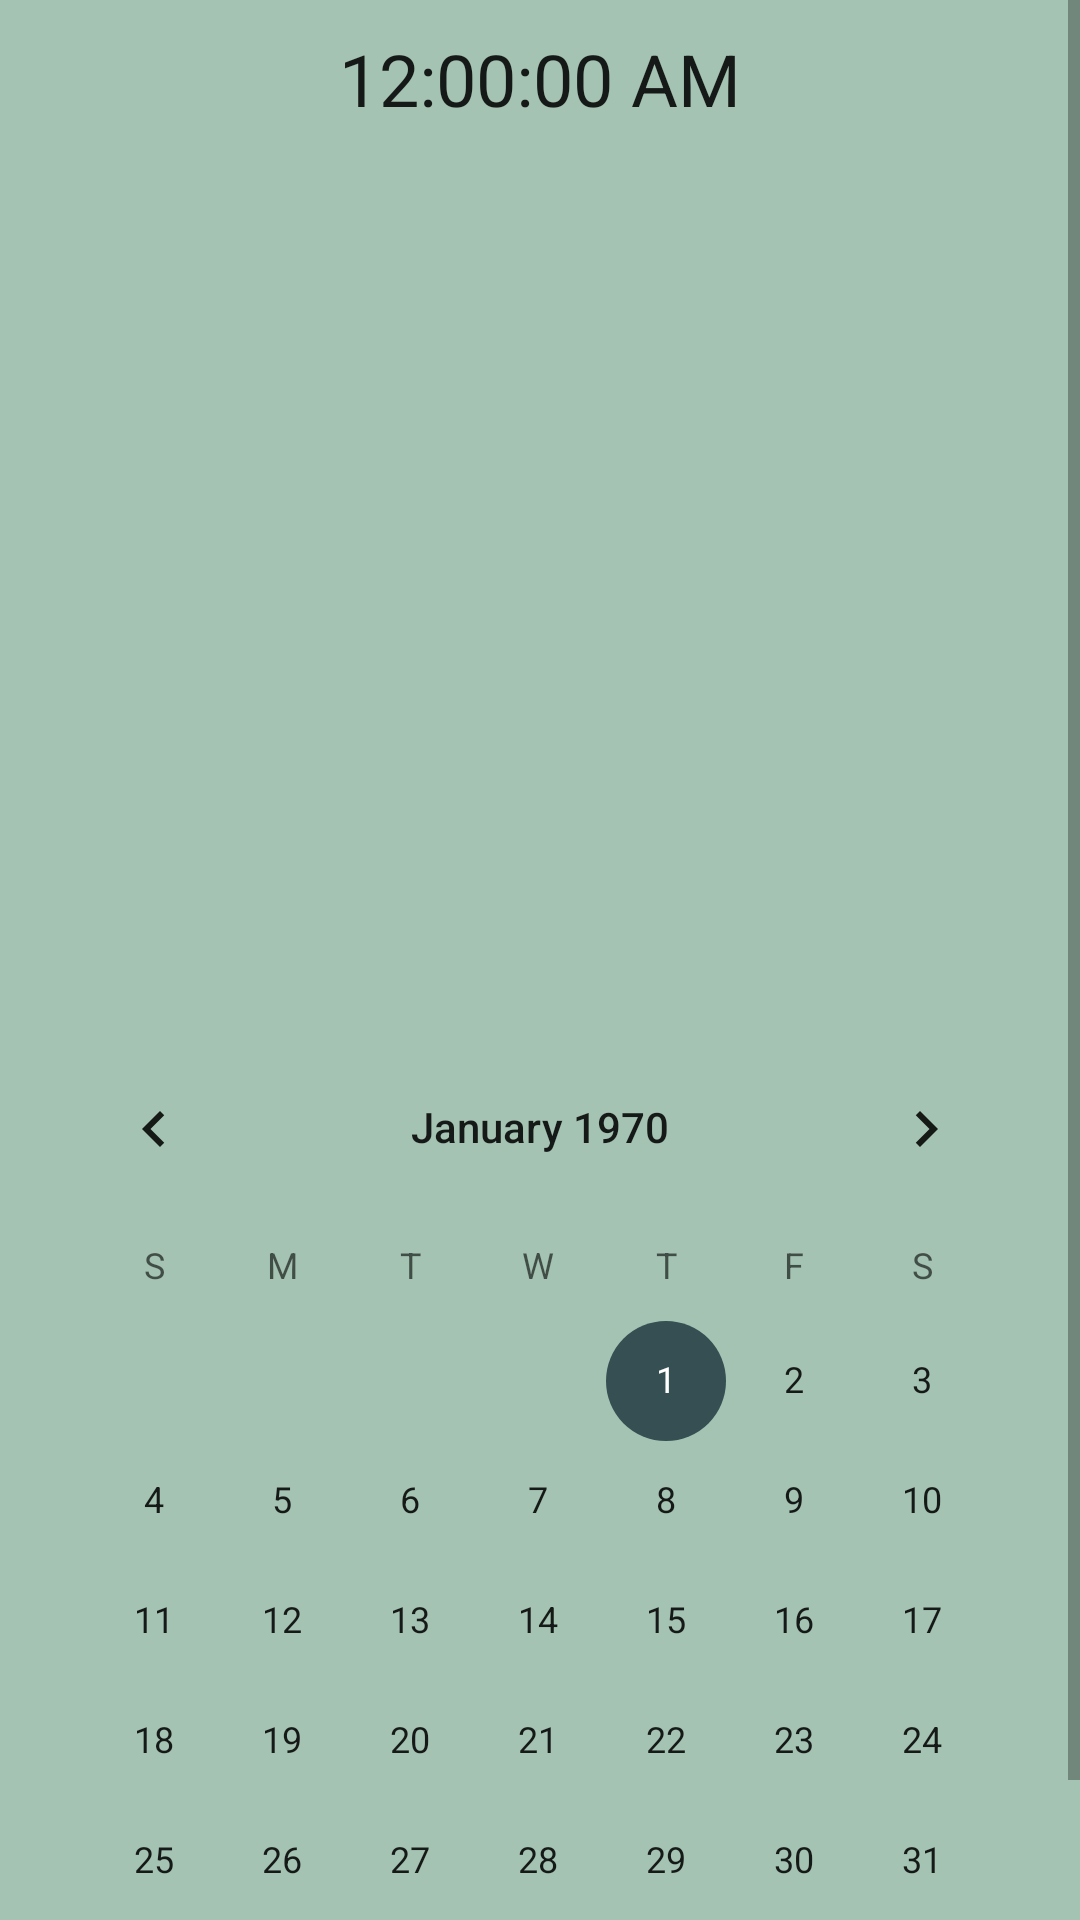

Write the Android layout XML for this screen, with the resource values it uses.
<!-- AndroidManifest.xml: application theme Theme.MobileProject -->
<!-- res/layout/activity_main.xml -->
<?xml version="1.0" encoding="utf-8"?>
<ScrollView
    xmlns:android="http://schemas.android.com/apk/res/android"
    xmlns:app="http://schemas.android.com/apk/res-auto"
    xmlns:tools="http://schemas.android.com/tools"
    android:layout_width="match_parent"
    android:layout_height="match_parent">
    <LinearLayout
        android:layout_width="match_parent"
        android:layout_height="wrap_content"
        android:orientation="vertical"
        android:gravity="center"
        android:padding="10dp"
        android:background="#a4c3b2">
        <TextClock
            android:id="@+id/textClock"
            android:layout_width="wrap_content"
            android:layout_height="wrap_content"
            android:textSize="24sp"
            android:format24Hour="HH:mm:ss"
            android:format12Hour="hh:mm:ss a" />
        <ImageView
            android:layout_width="wrap_content"
            android:layout_height="300dp"
            android:layout_gravity="center"
            android:src="@drawable/workout" />
        <CalendarView
            android:id="@+id/calendarView"
            android:layout_width="match_parent"
            android:layout_height="wrap_content"
            android:background="#a4c3b2"/>
    </LinearLayout>
</ScrollView>
<!-- resources referenced by this layout -->
<resources>
  <style name="Theme.MobileProject" parent="Theme.MaterialComponents.DayNight.DarkActionBar">
          
          <item name="colorPrimary">#354f52</item>
          <item name="colorPrimaryVariant">#354f52</item>
          <item name="colorOnPrimary">#354f52</item>
          
          <item name="colorSecondary">#354f52</item>
          <item name="colorSecondaryVariant">#354f52</item>
          <item name="colorOnSecondary">#354f52</item>
          
          <item name="android:statusBarColor">?attr/colorPrimaryVariant</item>
          
      </style>
</resources>
